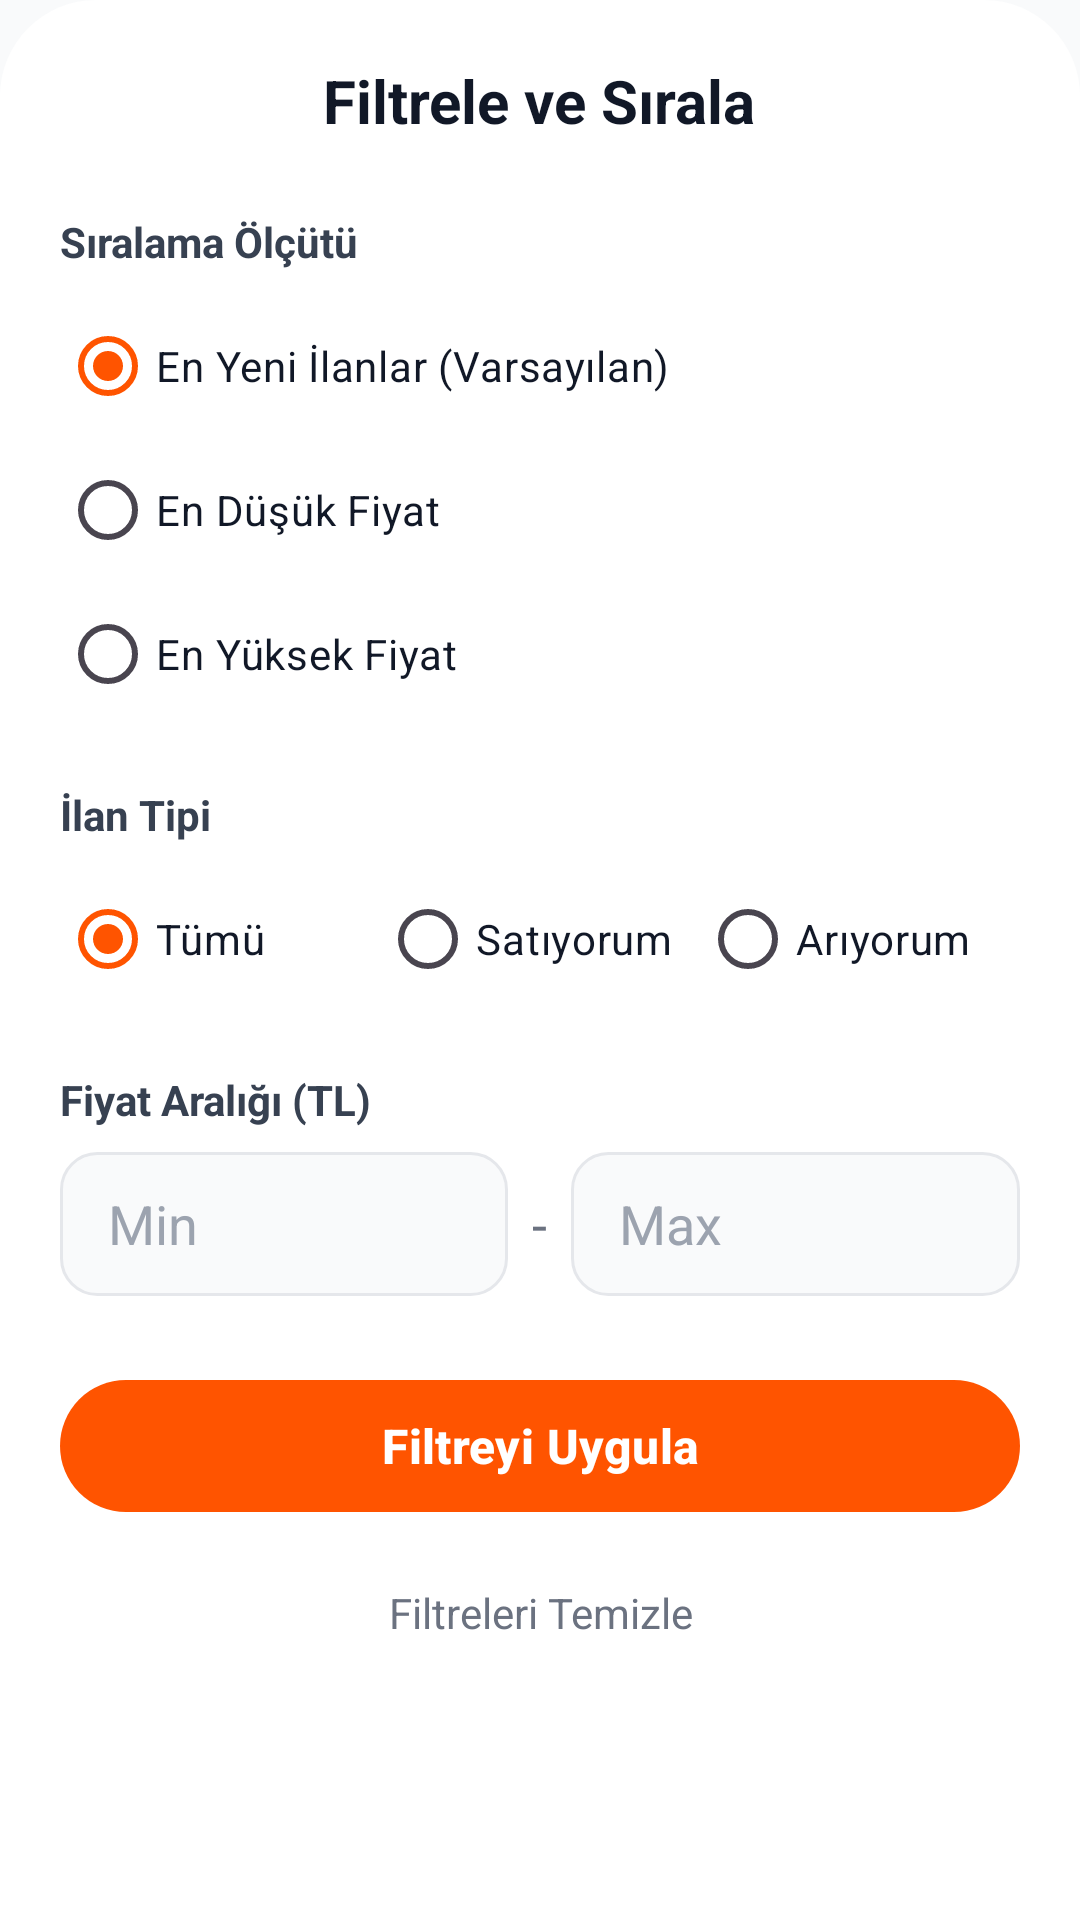

Write the Android layout XML for this screen, with the resource values it uses.
<!-- AndroidManifest.xml: application theme Theme.UniPazar -->
<!-- res/layout/layout_filter_bottom_sheet.xml -->
<?xml version="1.0" encoding="utf-8"?>
<LinearLayout
    xmlns:android="http://schemas.android.com/apk/res/android"
    xmlns:app="http://schemas.android.com/apk/res-auto"
    android:layout_width="match_parent"
    android:layout_height="wrap_content"
    android:orientation="vertical"
    android:padding="20dp"
    android:background="@drawable/bg_card_top_rounded">

    <TextView
        android:layout_width="wrap_content"
        android:layout_height="wrap_content"
        android:text="Filtrele ve Sırala"
        android:textSize="20sp"
        android:textStyle="bold"
        android:textColor="@color/text_primary"
        android:layout_gravity="center_horizontal"
        android:layout_marginBottom="24dp" />

    
    <TextView
        android:layout_width="wrap_content"
        android:layout_height="wrap_content"
        android:text="Sıralama Ölçütü"
        android:textSize="14sp"
        android:textStyle="bold"
        android:textColor="@color/text_dark_gray"
        android:layout_marginBottom="8dp" />

    <RadioGroup
        android:id="@+id/rgSortOptions"
        android:layout_width="match_parent"
        android:layout_height="wrap_content"
        android:orientation="vertical"
        android:layout_marginBottom="20dp">

        <RadioButton
            android:id="@+id/rbSortNewest"
            android:layout_width="match_parent"
            android:layout_height="wrap_content"
            android:text="En Yeni İlanlar (Varsayılan)"
            android:textColor="@color/text_primary"
            android:checked="true" />

        <RadioButton
            android:id="@+id/rbSortLowestPrice"
            android:layout_width="match_parent"
            android:layout_height="wrap_content"
            android:text="En Düşük Fiyat"
            android:textColor="@color/text_primary" />

        <RadioButton
            android:id="@+id/rbSortHighestPrice"
            android:layout_width="match_parent"
            android:layout_height="wrap_content"
            android:text="En Yüksek Fiyat"
            android:textColor="@color/text_primary" />
    </RadioGroup>

    
    <TextView
        android:layout_width="wrap_content"
        android:layout_height="wrap_content"
        android:text="İlan Tipi"
        android:textSize="14sp"
        android:textStyle="bold"
        android:textColor="@color/text_dark_gray"
        android:layout_marginBottom="8dp" />

    <RadioGroup
        android:id="@+id/rgAdTypeOptions"
        android:layout_width="match_parent"
        android:layout_height="wrap_content"
        android:orientation="horizontal"
        android:layout_marginBottom="20dp">

        <RadioButton
            android:id="@+id/rbAdTypeAll"
            android:layout_width="0dp"
            android:layout_height="wrap_content"
            android:layout_weight="1"
            android:text="Tümü"
            android:textColor="@color/text_primary"
            android:checked="true" />

        <RadioButton
            android:id="@+id/rbAdTypeSelling"
            android:layout_width="0dp"
            android:layout_height="wrap_content"
            android:layout_weight="1"
            android:text="Satıyorum"
            android:textColor="@color/text_primary" />

        <RadioButton
            android:id="@+id/rbAdTypeBuying"
            android:layout_width="0dp"
            android:layout_height="wrap_content"
            android:layout_weight="1"
            android:text="Arıyorum"
            android:textColor="@color/text_primary" />
    </RadioGroup>

    
    <TextView
        android:layout_width="wrap_content"
        android:layout_height="wrap_content"
        android:text="Fiyat Aralığı (TL)"
        android:textSize="14sp"
        android:textStyle="bold"
        android:textColor="@color/text_dark_gray"
        android:layout_marginBottom="8dp" />

    <LinearLayout
        android:layout_width="match_parent"
        android:layout_height="wrap_content"
        android:orientation="horizontal"
        android:layout_marginBottom="24dp">

        <EditText
            android:id="@+id/etMinPrice"
            android:layout_width="0dp"
            android:layout_height="48dp"
            android:layout_weight="1"
            android:background="@drawable/bg_input_field"
            android:hint="Min"
            android:textColorHint="@color/text_hint"
            android:textColor="@color/text_primary"
            android:inputType="numberDecimal"
            android:paddingHorizontal="16dp"
            android:layout_marginEnd="8dp" />

        <TextView
            android:layout_width="wrap_content"
            android:layout_height="match_parent"
            android:text="-"
            android:gravity="center"
            android:textColor="@color/text_secondary"
            android:textSize="18sp"
            android:layout_marginEnd="8dp" />

        <EditText
            android:id="@+id/etMaxPrice"
            android:layout_width="0dp"
            android:layout_height="48dp"
            android:layout_weight="1"
            android:background="@drawable/bg_input_field"
            android:hint="Max"
            android:textColorHint="@color/text_hint"
            android:textColor="@color/text_primary"
            android:inputType="numberDecimal"
            android:paddingHorizontal="16dp" />
    </LinearLayout>

    <com.google.android.material.button.MaterialButton
        android:id="@+id/btnApplyFilter"
        android:layout_width="match_parent"
        android:layout_height="52dp"
        android:text="Filtreyi Uygula"
        android:textColor="@color/white"
        app:backgroundTint="@color/unipazar_orange"
        app:cornerRadius="26dp"
        android:textSize="16sp"
        android:textStyle="bold" />

    <TextView
        android:id="@+id/btnClearFilter"
        android:layout_width="match_parent"
        android:layout_height="wrap_content"
        android:text="Filtreleri Temizle"
        android:textSize="14sp"
        android:textColor="@color/text_secondary"
        android:gravity="center"
        android:padding="12dp"
        android:layout_marginTop="8dp"
        android:clickable="true"
        android:focusable="true" />
</LinearLayout>
<!-- resources referenced by this layout -->
<resources>
  <color name="text_dark_gray">#374151</color>
  <color name="text_hint">#9CA3AF</color>
  <color name="text_primary">#111827</color>
  <color name="text_secondary">#6B7280</color>
  <color name="unipazar_orange">#FF5400</color>
  <color name="white">#FFFFFF</color>
  <!-- drawable bg_card_top_rounded (drawable) -->
  <?xml version="1.0" encoding="utf-8"?>
  <shape xmlns:android="http://schemas.android.com/apk/res/android">
      <solid android:color="@color/bg_card" />
      <corners
          android:topLeftRadius="32dp"
          android:topRightRadius="32dp"
          android:bottomLeftRadius="0dp"
          android:bottomRightRadius="0dp" />
  </shape>
  <!-- drawable bg_input_field (drawable) -->
  <?xml version="1.0" encoding="utf-8"?>
  <shape xmlns:android="http://schemas.android.com/apk/res/android"
      android:shape="rectangle">
      <solid android:color="@color/bg_main"/>
      <stroke android:width="1dp" android:color="@color/divider_color"/>
      <corners android:radius="12dp"/>
  </shape>
  <style name="Theme.UniPazar" parent="Base.Theme.UniPazar" />
  <color name="bg_card">#FFFFFF</color>
  <color name="bg_main">#F9FAFB</color>
  <color name="divider_color">#E5E7EB</color>
  <style name="Base.Theme.UniPazar" parent="Theme.Material3.DayNight.NoActionBar">
          <item name="colorPrimary">@color/unipazar_orange</item>
          <item name="colorPrimaryDark">@color/unipazar_orange</item>
          <item name="colorSecondary">@color/unipazar_orange</item>
          <item name="android:colorBackground">@color/bg_main</item>
          <item name="colorSurface">@color/bg_card</item>
          <item name="colorOnPrimary">@color/bg_card</item>
          <item name="colorOnSecondary">@color/bg_card</item>
          <item name="colorOnBackground">@color/text_primary</item>
          <item name="colorOnSurface">@color/text_primary</item>
          <item name="android:statusBarColor">@color/bg_main</item>
          
          <item name="android:windowLightStatusBar">true</item>
      </style>
</resources>
